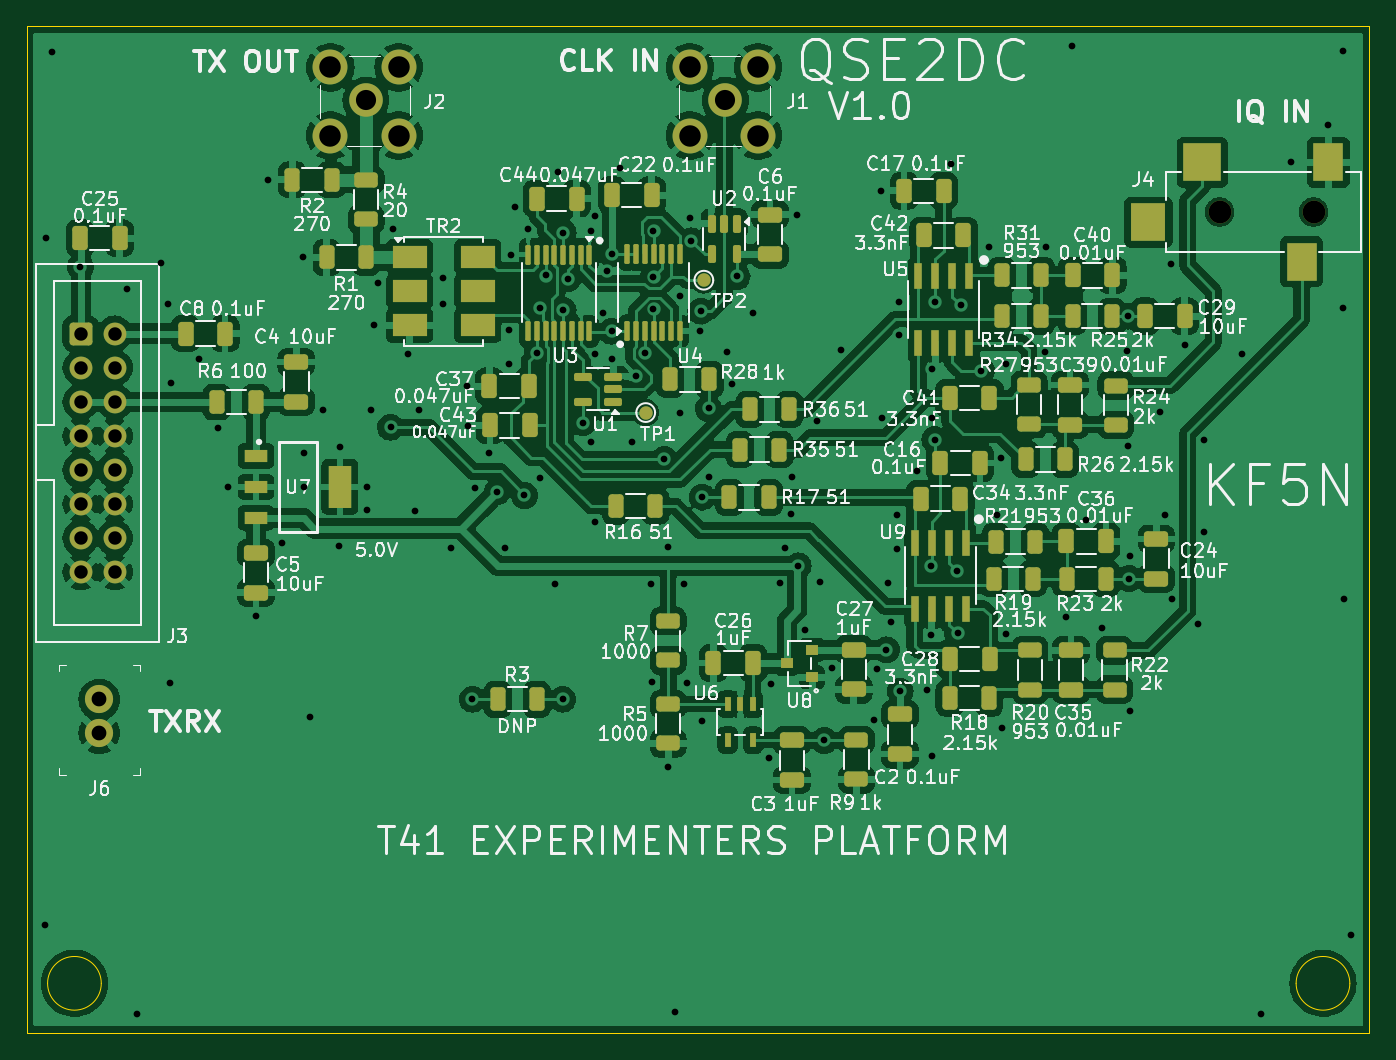
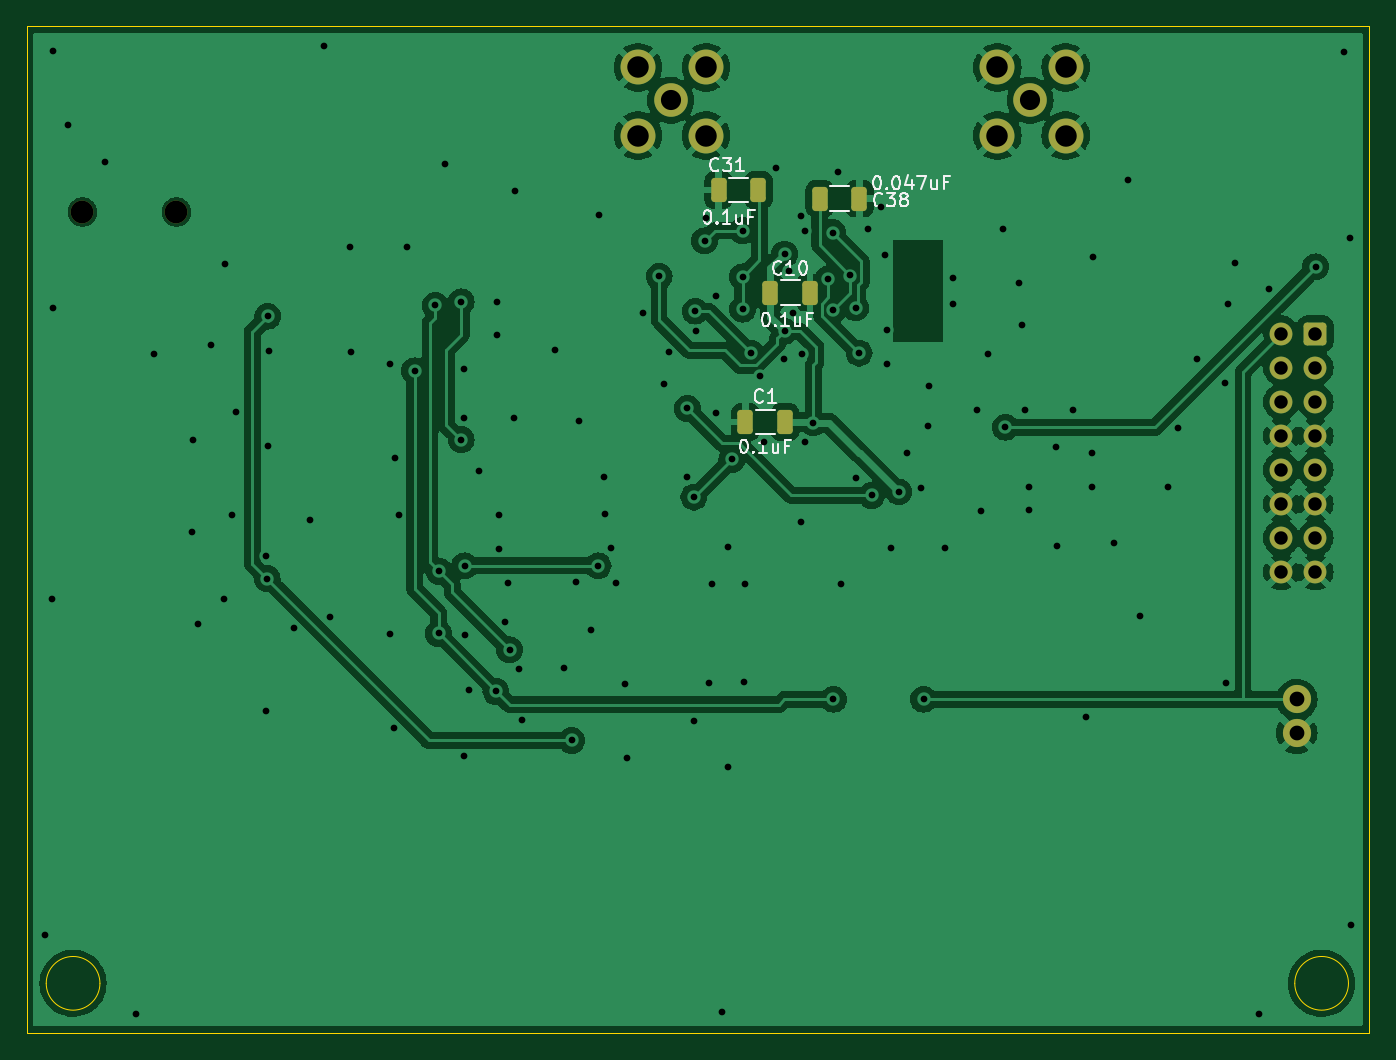
Circuit board: 9 layer files. Board 100.0 x 75.0 mm.
- bottom_copper: qse2-B_Cu.gbl (119936 bytes)
- bottom_mask: qse2-B_Mask.gbs (2429 bytes)
- bottom_silk: qse2-B_Silkscreen.gbo (17532 bytes)
- outline: qse2-Edge_Cuts.gm1 (953 bytes)
- top_copper: qse2-F_Cu.gtl (275715 bytes)
- top_mask: qse2-F_Mask.gts (8290 bytes)
- top_silk: qse2-F_Silkscreen.gto (223699 bytes)
- drill: qse2-NPTH.drl (376 bytes)
- drill: qse2-PTH.drl (3392 bytes)

=== bottom_copper: qse2-B_Cu.gbl (119936 bytes, source omitted) ===
=== bottom_mask: qse2-B_Mask.gbs (2429 bytes, source withheld) ===
=== bottom_silk: qse2-B_Silkscreen.gbo (17532 bytes, source omitted) ===
=== outline: qse2-Edge_Cuts.gm1 ===
G04 #@! TF.GenerationSoftware,KiCad,Pcbnew,8.0.1*
G04 #@! TF.CreationDate,2024-03-28T06:18:42-04:00*
G04 #@! TF.ProjectId,qse2,71736532-2e6b-4696-9361-645f70636258,rev?*
G04 #@! TF.SameCoordinates,Original*
G04 #@! TF.FileFunction,Profile,NP*
%FSLAX46Y46*%
G04 Gerber Fmt 4.6, Leading zero omitted, Abs format (unit mm)*
G04 Created by KiCad (PCBNEW 8.0.1) date 2024-03-28 06:18:42*
%MOMM*%
%LPD*%
G01*
G04 APERTURE LIST*
G04 #@! TA.AperFunction,Profile*
%ADD10C,0.100000*%
G04 #@! TD*
G04 APERTURE END LIST*
D10*
X197750000Y-110900000D02*
G75*
G02*
X193750000Y-110900000I-2000000J0D01*
G01*
X193750000Y-110900000D02*
G75*
G02*
X197750000Y-110900000I2000000J0D01*
G01*
X99200000Y-39600000D02*
X199200000Y-39600000D01*
X199200000Y-114600000D01*
X99200000Y-114600000D01*
X99200000Y-39600000D01*
X104750000Y-110900000D02*
G75*
G02*
X100750000Y-110900000I-2000000J0D01*
G01*
X100750000Y-110900000D02*
G75*
G02*
X104750000Y-110900000I2000000J0D01*
G01*
M02*

=== top_copper: qse2-F_Cu.gtl (275715 bytes, source omitted) ===
=== top_mask: qse2-F_Mask.gts (8290 bytes, source omitted) ===
=== top_silk: qse2-F_Silkscreen.gto (223699 bytes, source omitted) ===
=== drill: qse2-NPTH.drl ===
M48
; DRILL file {KiCad 8.0.1} date 2024-03-28T06:18:45-0400
; FORMAT={2:4/ absolute / inch / suppress leading zeros}
; #@! TF.CreationDate,2024-03-28T06:18:45-04:00
; #@! TF.GenerationSoftware,Kicad,Pcbnew,8.0.1
; #@! TF.FileFunction,NonPlated,1,2,NPTH
FMAT,2
INCH,TZ
; #@! TA.AperFunction,NonPlated,NPTH,ComponentDrill
T1C0.0669
%
G90
G05
T1
X74036Y-21043
X76792Y-21043
M30

=== drill: qse2-PTH.drl ===
M48
; DRILL file {KiCad 8.0.1} date 2024-03-28T06:18:45-0400
; FORMAT={2:4/ absolute / inch / suppress leading zeros}
; #@! TF.CreationDate,2024-03-28T06:18:45-04:00
; #@! TF.GenerationSoftware,Kicad,Pcbnew,8.0.1
; #@! TF.FileFunction,Plated,1,2,PTH
FMAT,2
INCH,TZ
; #@! TA.AperFunction,Plated,PTH,ViaDrill
T1C0.0197
; #@! TA.AperFunction,Plated,PTH,ComponentDrill
T2C0.0394
; #@! TA.AperFunction,Plated,PTH,ComponentDrill
T3C0.0433
; #@! TA.AperFunction,Plated,PTH,ComponentDrill
T4C0.0591
; #@! TA.AperFunction,Plated,PTH,ComponentDrill
T5C0.0630
%
G90
G05
T1
X39587Y-41949
X39606Y-21801
X39783Y-16339
X40630Y-22648
X42000Y-23300
X42283Y-44547
X43000Y-22550
X43200Y-23750
X43260Y-34854
X43280Y-26060
X44094Y-25354
X44675Y-27382
X44945Y-29106
X45768Y-32894
X46142Y-20098
X46543Y-30740
X47165Y-22372
X47181Y-28118
X47189Y-29102
X47350Y-35850
X47752Y-26854
X48220Y-30839
X48244Y-27933
X49039Y-29102
X49045Y-29783
X49157Y-26854
X49252Y-24350
X49341Y-23110
X49725Y-27350
X49803Y-21535
X50246Y-25197
X50453Y-29803
X50550Y-26850
X51256Y-23736
X51260Y-22988
X51504Y-30886
X51969Y-26142
X51988Y-27303
X52122Y-35331
X52193Y-29126
X52600Y-28100
X52850Y-29250
X53091Y-30898
X53189Y-25512
X53209Y-24508
X53250Y-22300
X53366Y-20886
X53650Y-29350
X53752Y-21534
X54019Y-25178
X54100Y-28850
X54107Y-23854
X54275Y-22904
X54543Y-31961
X54626Y-19882
X54772Y-35331
X54787Y-21644
X54787Y-23928
X54924Y-23004
X55359Y-27223
X55600Y-27800
X55610Y-21594
X55705Y-25204
X55728Y-21161
X55728Y-30138
X55955Y-24004
X56076Y-22786
X56204Y-22274
X56204Y-24538
X56205Y-25354
X56457Y-19754
X56800Y-27800
X56915Y-25861
X57178Y-25187
X57370Y-31945
X57382Y-34823
X57434Y-21585
X57434Y-22943
X57434Y-23888
X57750Y-28300
X57854Y-37323
X57874Y-30866
X58051Y-44508
X58200Y-23500
X58200Y-26950
X58335Y-31945
X58425Y-34862
X58497Y-21211
X58546Y-21890
X58812Y-24538
X58824Y-23947
X58858Y-29400
X58868Y-35965
X59050Y-26800
X59050Y-28800
X59600Y-25150
X59750Y-26100
X59883Y-22928
X60356Y-23994
X60827Y-37047
X60886Y-34882
X61142Y-31929
X61299Y-30886
X61469Y-29890
X61506Y-28799
X61634Y-21122
X61673Y-31417
X61870Y-33287
X62228Y-27181
X62304Y-31900
X62441Y-36535
X62677Y-34429
X62933Y-25098
X63888Y-35945
X63976Y-34449
X64094Y-20413
X64134Y-27087
X64264Y-33880
X64311Y-31909
X64390Y-33071
X64567Y-29931
X64577Y-30935
X64626Y-23681
X64646Y-24646
X64665Y-35098
X65174Y-28650
X65450Y-35050
X65584Y-31420
X65584Y-33440
X65591Y-27087
X65604Y-25660
X65610Y-37008
X65684Y-23680
X65684Y-27720
X66164Y-19640
X66324Y-31580
X66350Y-33400
X66444Y-23780
X67050Y-25700
X67264Y-22080
X67520Y-29941
X67638Y-28248
X67657Y-36181
X67764Y-25500
X67776Y-33406
X68917Y-25138
X68944Y-22080
X69537Y-32923
X69705Y-16181
X70124Y-30060
X70591Y-33248
X71319Y-25118
X71339Y-27894
X71358Y-24094
X71378Y-31791
X71417Y-31142
X71417Y-35669
X72283Y-26909
X72421Y-29921
X72618Y-22579
X72638Y-32402
X73012Y-24941
X73406Y-33120
X73564Y-27720
X73583Y-30433
X74700Y-25200
X75236Y-44547
X76142Y-19587
X77224Y-18504
X77648Y-23858
X77661Y-16315
X77677Y-32402
X77894Y-42244
T2
X40634Y-24606
X40634Y-25606
X40634Y-26606
X40634Y-27606
X40634Y-28606
X40634Y-29606
X40634Y-30606
X40634Y-31606
X41634Y-24606
X41634Y-25606
X41634Y-26606
X41634Y-27606
X41634Y-28606
X41634Y-29606
X41634Y-30606
X41634Y-31606
T3
X41180Y-35336
X41180Y-36320
T4
X49000Y-17770
X59539Y-17770
T5
X47961Y-16800
X47961Y-18800
X49961Y-16800
X49961Y-18800
X58500Y-16800
X58500Y-18800
X60500Y-16800
X60500Y-18800
M30
